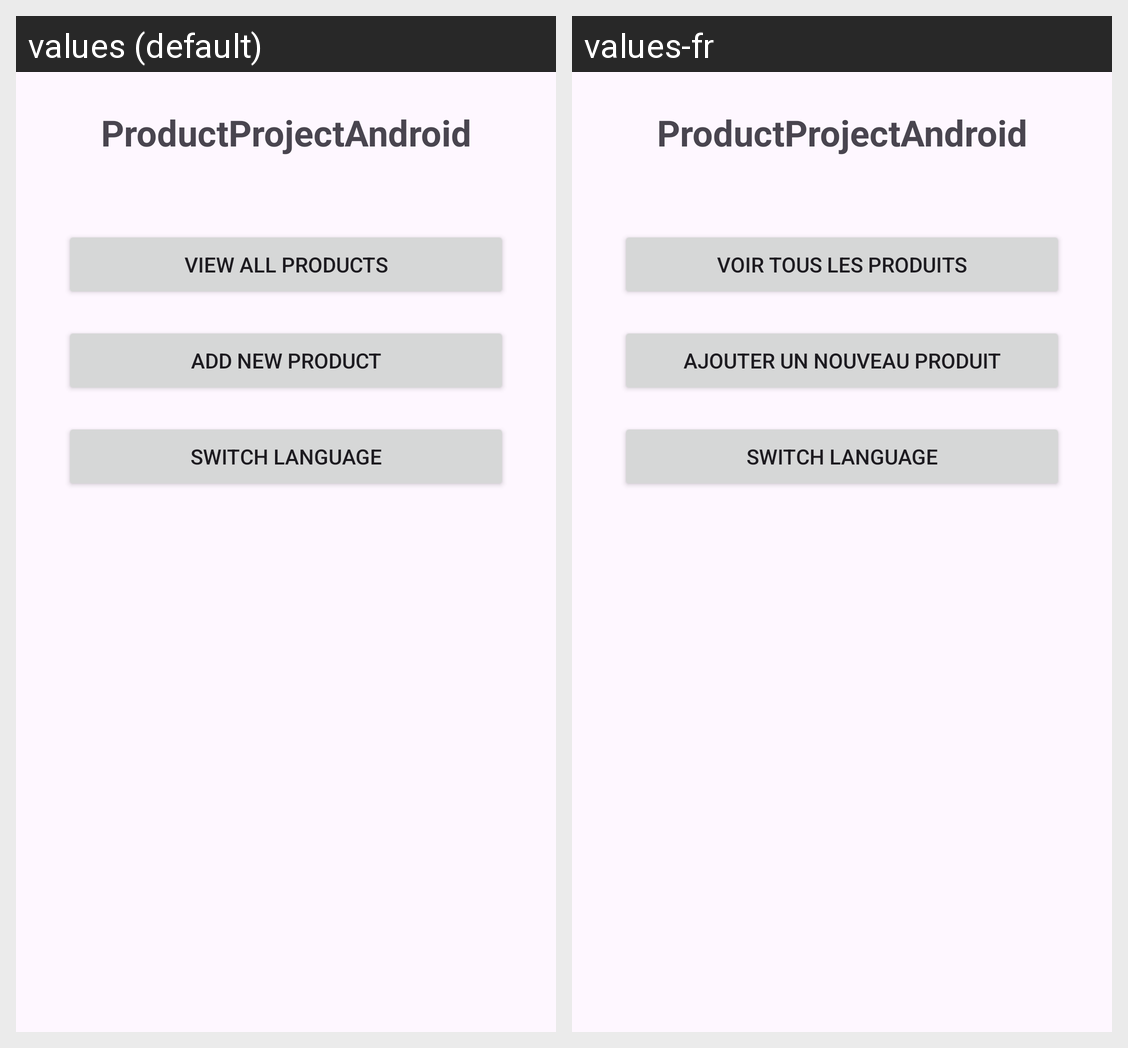

Here is an Android app screen in its default locale and in the app's own translations. Write out the translated-string differences for the strings that appear on this screen.
Android screen res/layout/activity_main.xml rendered under 2 locales, left to right: values (default), values-fr. Device: Nexus 5 (rendered at 1080×1920; each locale shown at half size, 540×960, under a caption strip naming it); theme Base.Theme.ProductProjectAndroid.
Strings drawn on this screen, with the default value and each locale's value (text and hints the layout hard-codes, and strings that could not be matched under every locale, appear in the picture but are not listed):

app_name
  values: ProductProjectAndroid
  values-fr: ProductProjectAndroid

btn_view_products
  values: View All Products
  values-fr: Voir tous les produits

btn_add_product
  values: Add New Product
  values-fr: Ajouter un nouveau produit

switch_language
  values: Switch Language
  values-fr: Switch Language  [not translated; the default value is used]
